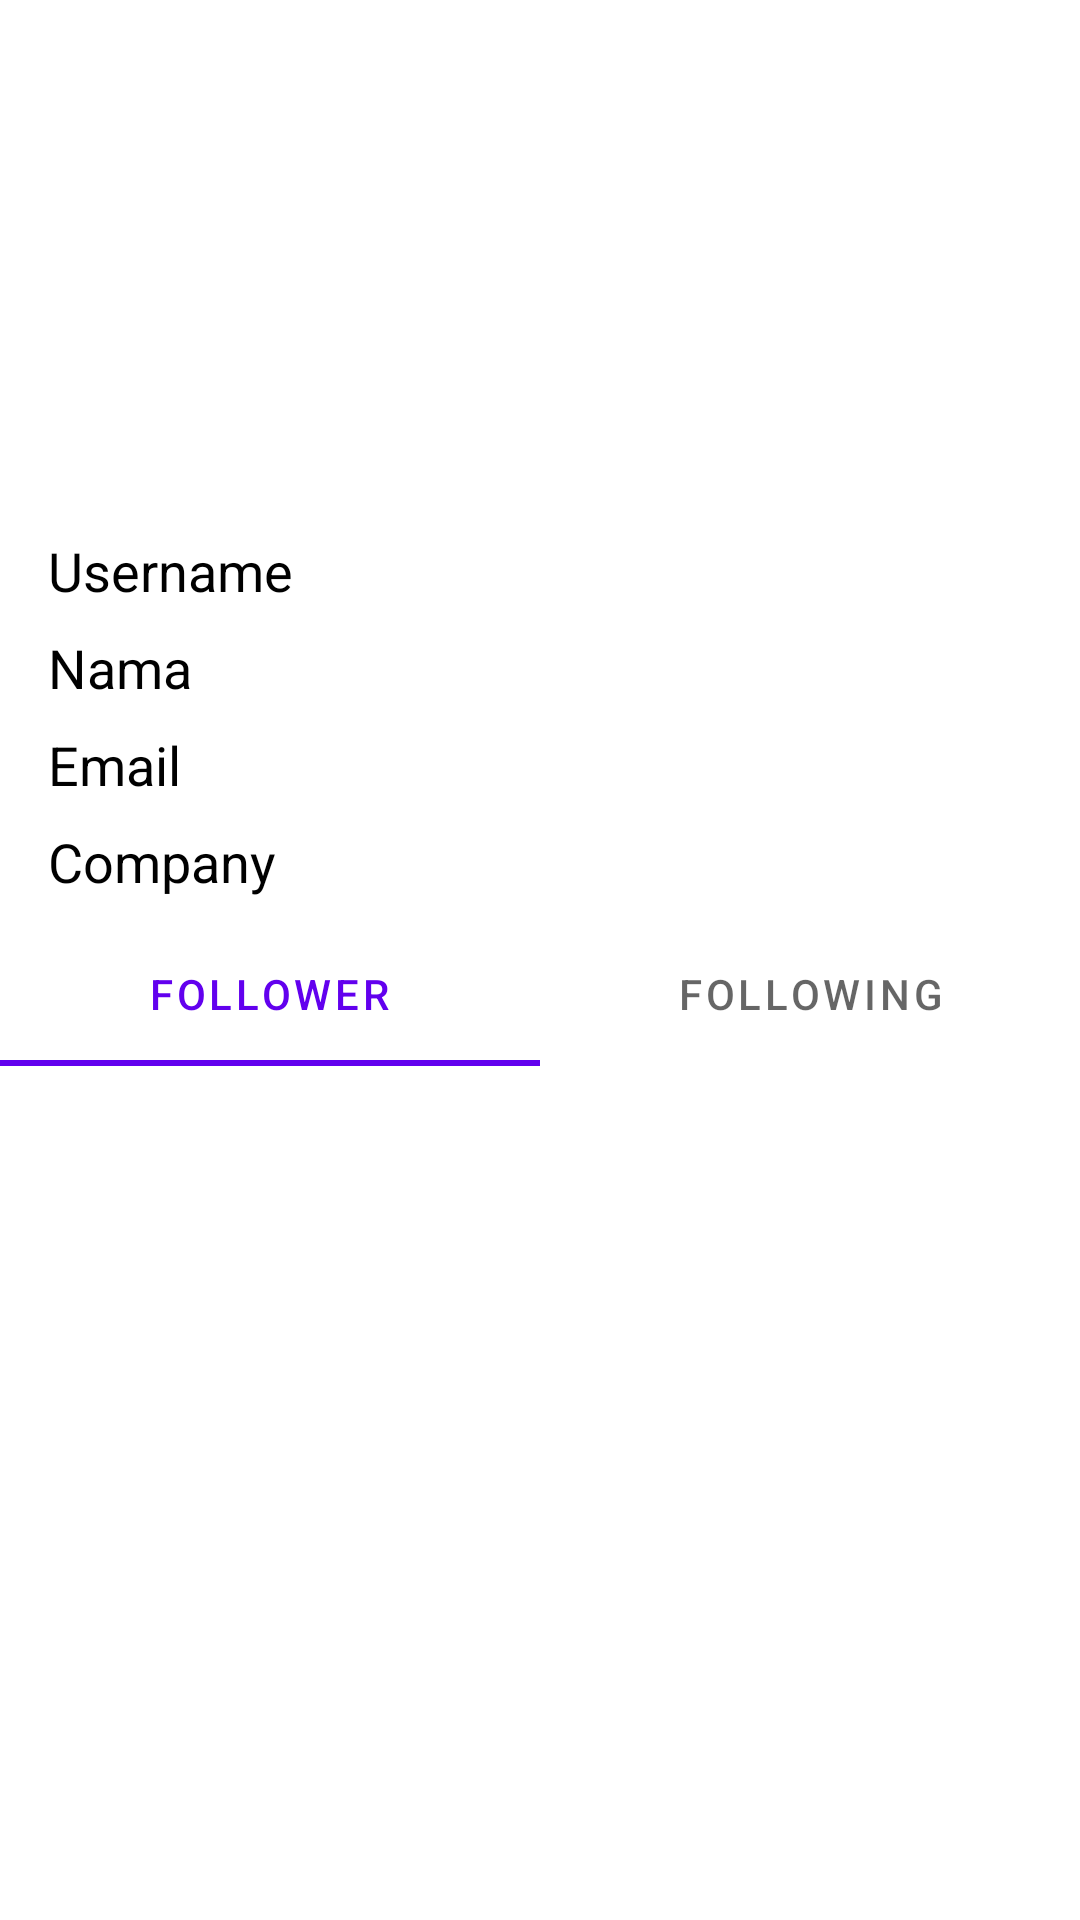

Write the Android layout XML for this screen, with the resource values it uses.
<!-- AndroidManifest.xml: application theme Theme.TugasSesi4 -->
<!-- res/layout/activity_user.xml -->
<?xml version="1.0" encoding="utf-8"?>
<androidx.constraintlayout.widget.ConstraintLayout xmlns:android="http://schemas.android.com/apk/res/android"
    xmlns:app="http://schemas.android.com/apk/res-auto"
    xmlns:tools="http://schemas.android.com/tools"
    android:layout_width="match_parent"
    android:layout_height="match_parent"
    tools:context=".UserActivity">

    <ImageView
        android:id="@+id/imageDetailFoto"
        android:layout_width="130dp"
        android:layout_height="130dp"
        android:layout_marginTop="32dp"
        app:layout_constraintEnd_toEndOf="parent"
        app:layout_constraintStart_toStartOf="parent"
        app:layout_constraintTop_toTopOf="parent"
        app:srcCompat="@drawable/male"
        tools:layout_editor_absoluteY="80dp" />

    <TextView
        android:id="@+id/textDetailUsername"
        android:layout_width="match_parent"
        android:layout_height="wrap_content"
        android:layout_marginTop="16dp"
        android:lineHeight="24dp"
        android:paddingHorizontal="16dp"
        android:text="Username"
        android:textColor="@color/black"
        android:textSize="18sp"
        app:layout_constraintTop_toBottomOf="@+id/imageDetailFoto" />

    <TextView
        android:id="@+id/textDetailName"
        android:layout_width="match_parent"
        android:layout_height="wrap_content"
        android:layout_marginTop="8dp"
        android:lineHeight="24dp"
        android:paddingHorizontal="16dp"
        android:text="Nama"
        android:textColor="@color/black"
        android:textSize="18sp"
        app:layout_constraintEnd_toEndOf="parent"
        app:layout_constraintStart_toStartOf="parent"
        app:layout_constraintTop_toBottomOf="@+id/textDetailUsername" />

    <TextView
        android:id="@+id/textDetailEmail"
        android:layout_width="match_parent"
        android:layout_height="wrap_content"
        android:layout_marginTop="8dp"
        android:lineHeight="24dp"
        android:paddingHorizontal="16dp"
        android:text="Email"
        android:textColor="@color/black"
        android:textSize="18sp"
        app:layout_constraintEnd_toEndOf="parent"
        app:layout_constraintStart_toStartOf="parent"
        app:layout_constraintTop_toBottomOf="@+id/textDetailName" />

    <TextView
        android:id="@+id/textDetailCompany"
        android:layout_width="match_parent"
        android:layout_height="wrap_content"
        android:layout_marginTop="8dp"
        android:lineHeight="24dp"
        android:paddingHorizontal="16dp"
        android:text="Company"
        android:textColor="@color/black"
        android:textSize="18sp"
        app:layout_constraintEnd_toEndOf="parent"
        app:layout_constraintStart_toStartOf="parent"
        app:layout_constraintTop_toBottomOf="@+id/textDetailEmail" />

    <com.google.android.material.tabs.TabLayout
        android:id="@+id/tabLayoutUser"
        android:layout_width="match_parent"
        android:layout_height="wrap_content"
        android:layout_marginTop="8dp"
        app:layout_constraintEnd_toEndOf="parent"
        app:layout_constraintHorizontal_bias="0.5"
        app:layout_constraintStart_toStartOf="parent"
        app:layout_constraintTop_toBottomOf="@id/textDetailCompany">

        <com.google.android.material.tabs.TabItem
            android:layout_width="wrap_content"
            android:layout_height="wrap_content"
            android:text="Follower" />

        <com.google.android.material.tabs.TabItem
            android:layout_width="wrap_content"
            android:layout_height="wrap_content"
            android:text="Following" />

    </com.google.android.material.tabs.TabLayout>

    <androidx.viewpager.widget.ViewPager
        android:id="@+id/viewPagerUser"
        android:layout_width="match_parent"
        android:layout_height="0dp"
        app:layout_constraintBottom_toBottomOf="parent"
        app:layout_constraintEnd_toEndOf="parent"
        app:layout_constraintHorizontal_bias="0.5"
        app:layout_constraintStart_toStartOf="parent"
        app:layout_constraintTop_toBottomOf="@+id/tabLayoutUser" />

</androidx.constraintlayout.widget.ConstraintLayout>
<!-- resources referenced by this layout -->
<resources>
  <style name="Theme.TugasSesi4" parent="Theme.MaterialComponents.DayNight.DarkActionBar">
          
          <item name="colorPrimary">@color/purple_500</item>
          <item name="colorPrimaryVariant">@color/purple_700</item>
          <item name="colorOnPrimary">@color/white</item>
          
          <item name="colorSecondary">@color/teal_200</item>
          <item name="colorSecondaryVariant">@color/teal_700</item>
          <item name="colorOnSecondary">@color/black</item>
          
          <item name="android:statusBarColor" tools:targetApi="l">?attr/colorPrimaryVariant</item>
          
      </style>
  <!-- not gathered from this repository: default colours our renderer supplied (Android Studio template values) -->
  <color name="purple_500">#FF6200EE</color>
  <color name="purple_700">#FF3700B3</color>
  <color name="teal_200">#FF03DAC5</color>
  <color name="teal_700">#FF018786</color>
  <color name="black">#FF000000</color>
  <color name="white">#FFFFFFFF</color>
</resources>
